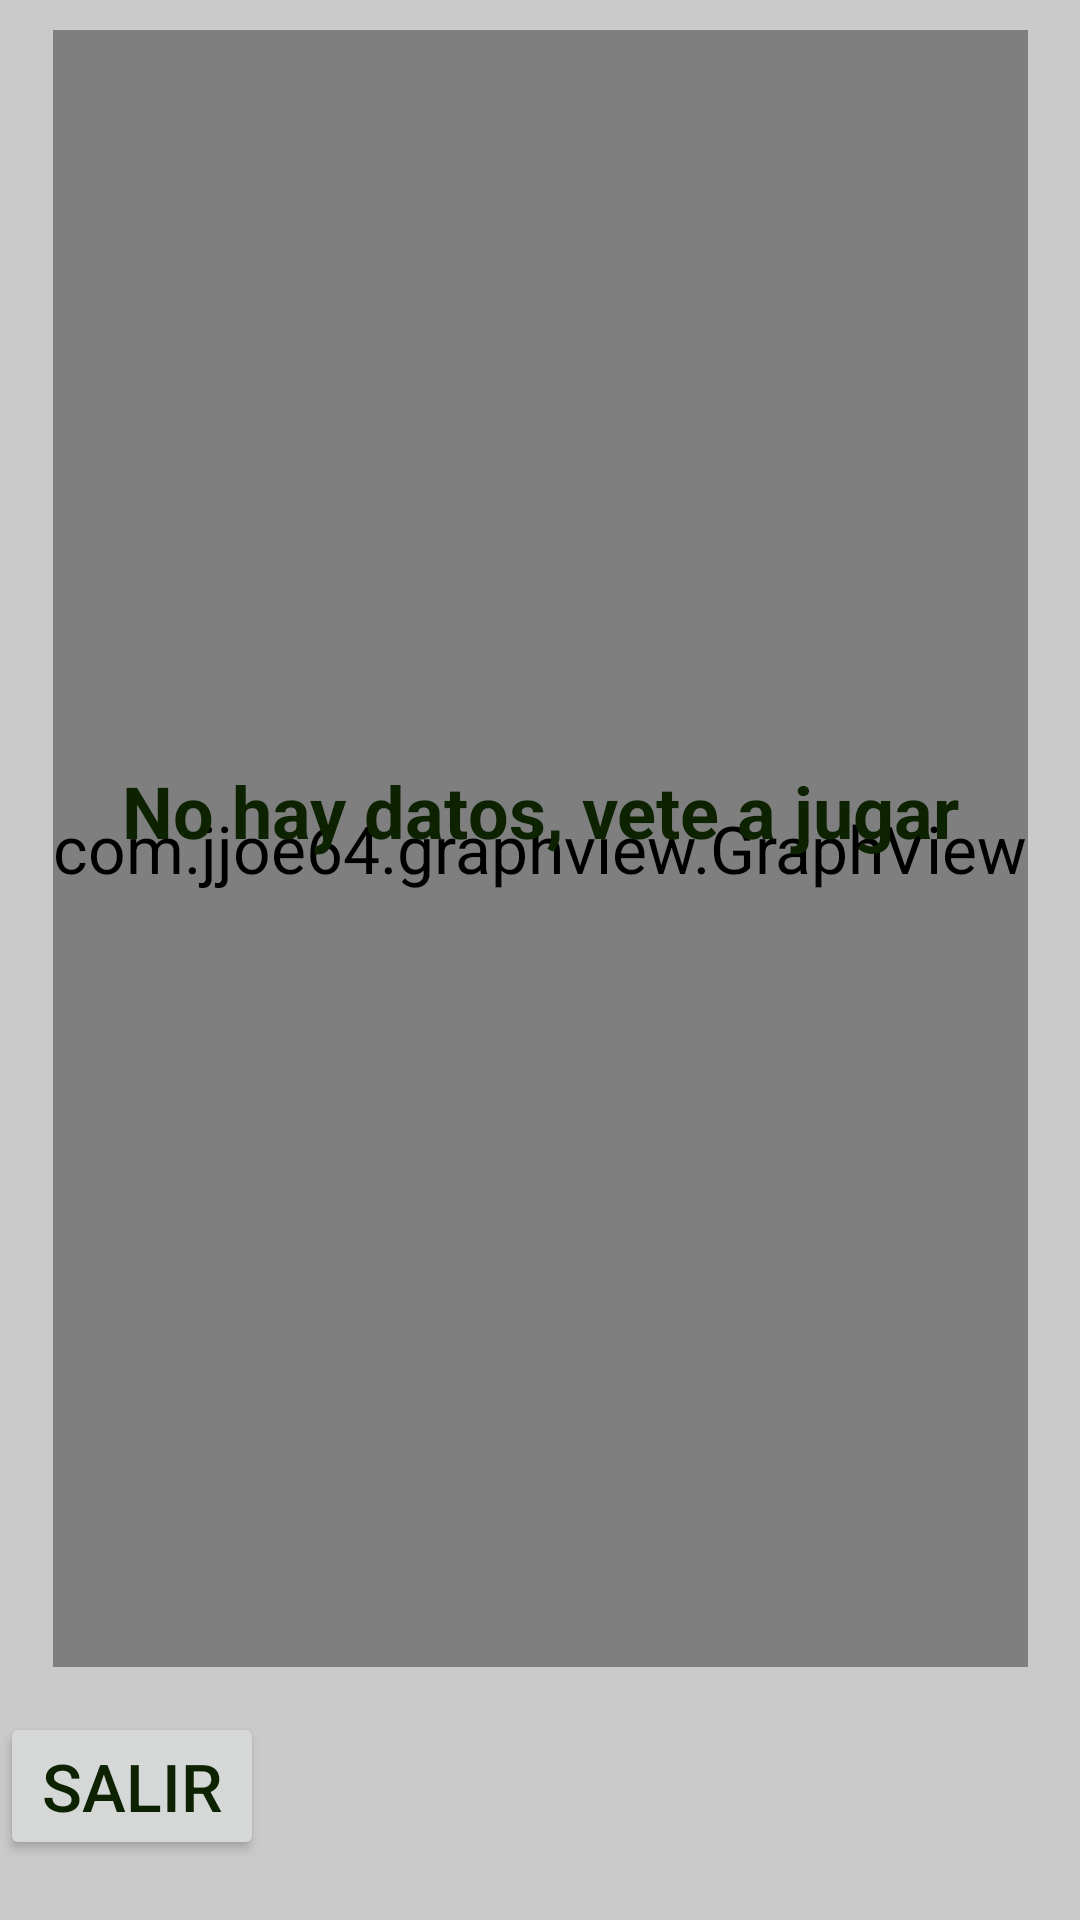

Here is an Android app screen rendered from its layout file. Give the layout XML and the strings, colors and styles it references.
<!-- AndroidManifest.xml: application theme Theme.Multijuego -->
<!-- res/layout/activity_result_graph.xml -->
<?xml version="1.0" encoding="utf-8"?>
<androidx.constraintlayout.widget.ConstraintLayout xmlns:android="http://schemas.android.com/apk/res/android"
    xmlns:app="http://schemas.android.com/apk/res-auto"
    xmlns:tools="http://schemas.android.com/tools"
    android:layout_width="match_parent"
    android:layout_height="match_parent"
    tools:context=".resultados.result_graph">
    <com.jjoe64.graphview.GraphView
        android:id="@+id/idGraphView"
        android:layout_width="wrap_content"
        android:layout_height="0dp"
        android:layout_alignParentTop="true"
        android:layout_marginTop="10dp"
        android:layout_marginBottom="15dp"
        android:layout_marginLeft="10dp"
        android:layout_marginRight="10dp"
        app:layout_constraintBottom_toTopOf="@+id/button"
        app:layout_constraintEnd_toEndOf="parent"
        app:layout_constraintStart_toStartOf="parent"
        app:layout_constraintTop_toTopOf="parent" />

    <Button
        android:id="@+id/button"
        android:layout_width="wrap_content"
        android:layout_height="wrap_content"
        android:layout_marginBottom="20dp"
        android:onClick="salir"
        android:text="Salir"
        app:layout_constraintBottom_toBottomOf="parent"
        app:layout_constraintStart_toStartOf="parent" />



    <TextView
        android:id="@+id/textView"
        android:layout_width="300dp"
        android:layout_height="wrap_content"
        android:gravity="center"
        android:text="No hay datos, vete a jugar"
        android:layout_marginBottom="100dp"
        android:textSize="24sp"
        android:textStyle="bold"
        app:layout_constraintBottom_toBottomOf="parent"
        app:layout_constraintEnd_toEndOf="parent"
        app:layout_constraintStart_toStartOf="parent"
        app:layout_constraintTop_toTopOf="parent" />
</androidx.constraintlayout.widget.ConstraintLayout>
<!-- resources referenced by this layout -->
<resources>
  <style name="Theme.Multijuego" parent="Theme.MaterialComponents.DayNight.DarkActionBar">
          
          <item name="colorPrimary">#4CAF50</item>
          <item name="colorPrimaryVariant">#4CAF50</item>
          <item name="colorOnPrimary">@color/black</item>
          
          <item name="colorSecondary">#8D9EC6</item>
          <item name="colorSecondaryVariant">@color/purple_500</item>
          <item name="colorOnSecondary">@color/black</item>
          
          <item name="android:statusBarColor" tools:targetApi="l">?attr/colorPrimaryVariant</item>
          
          <item name="android:colorBackground">#CACACA</item>
          <item name="android:textColor">#0C2200</item>
          <item name="android:textSize">22sp</item>
      </style>
  <!-- not gathered from this repository: default colours our renderer supplied (Android Studio template values) -->
  <color name="purple_500">#FF6200EE</color>
  <color name="black">#FF000000</color>
</resources>
